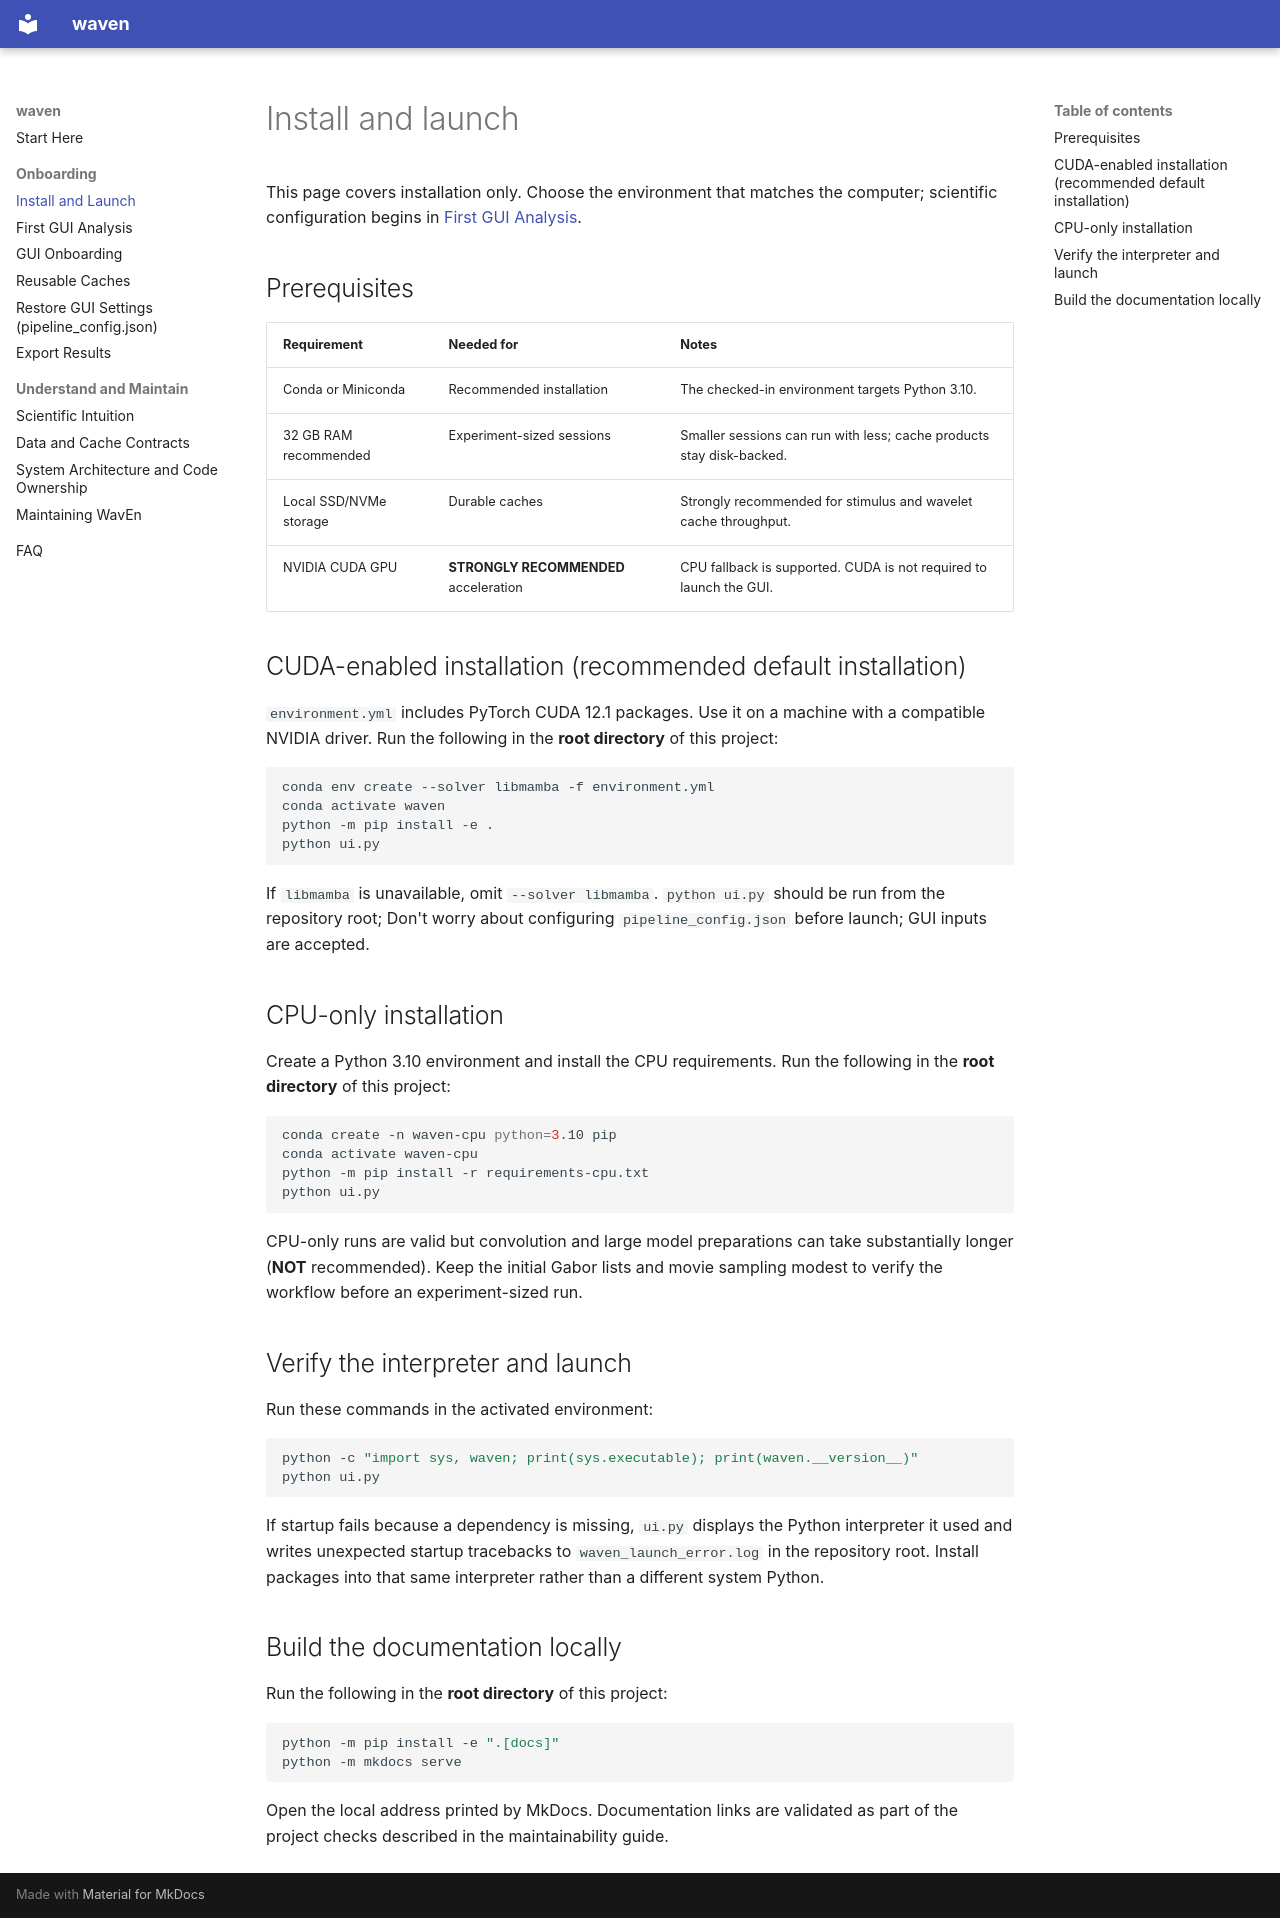

repository: abdwaleed/waven · page: how-to/install/index.html · generator: mkdocs

# Install and launch

This page covers installation only. Choose the environment that matches the
computer; scientific configuration begins in
[First GUI Analysis](../tutorials/first-gui-analysis.md).

## Prerequisites

| Requirement | Needed for | Notes |
| --- | --- | --- |
| Conda or Miniconda | Recommended installation | The checked-in environment targets Python 3.10. |
| 32 GB RAM recommended | Experiment-sized sessions | Smaller sessions can run with less; cache products stay disk-backed. |
| Local SSD/NVMe storage | Durable caches | Strongly recommended for stimulus and wavelet cache throughput. |
| NVIDIA CUDA GPU | **STRONGLY RECOMMENDED** acceleration | CPU fallback is supported. CUDA is not required to launch the GUI. |

## CUDA-enabled installation (recommended default installation)

`environment.yml` includes PyTorch CUDA 12.1 packages. Use it on a machine
with a compatible NVIDIA driver. Run the following in the **root directory** of this project:

```bash
conda env create --solver libmamba -f environment.yml
conda activate waven
python -m pip install -e .
python ui.py
```

If `libmamba` is unavailable, omit `--solver libmamba`. `python ui.py` should
be run from the repository root; Don't worry about configuring `pipeline_config.json`
before launch; GUI inputs are accepted.

## CPU-only installation

Create a Python 3.10 environment and install the CPU requirements. Run the following in
the **root directory** of this project:

```bash
conda create -n waven-cpu python=3.10 pip
conda activate waven-cpu
python -m pip install -r requirements-cpu.txt
python ui.py
```

CPU-only runs are valid but convolution and large model preparations can take
substantially longer (**NOT** recommended). Keep the initial Gabor lists and 
movie sampling modest to verify the workflow before an experiment-sized run.

## Verify the interpreter and launch

Run these commands in the activated environment:

```bash
python -c "import sys, waven; print(sys.executable); print(waven.__version__)"
python ui.py
```

If startup fails because a dependency is missing, `ui.py` displays the Python
interpreter it used and writes unexpected startup tracebacks to
`waven_launch_error.log` in the repository root. Install packages into that
same interpreter rather than a different system Python.

## Build the documentation locally

Run the following in the **root directory** of this project:

```bash
python -m pip install -e ".[docs]"
python -m mkdocs serve
```

Open the local address printed by MkDocs. Documentation links are validated as
part of the project checks described in the maintainability guide.
